Image classification data set "dataset_merged" (fatmanurpolat15/SAS on GitHub). Class labels (4): diger, enkaz, kaya, mayin.

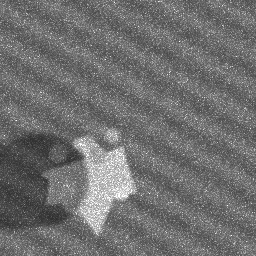
Label: kaya

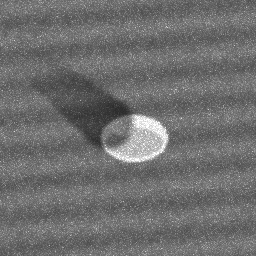
Label: mayin

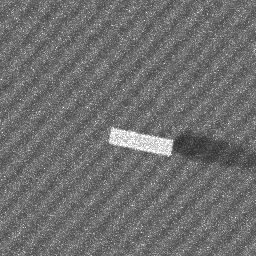
Label: enkaz

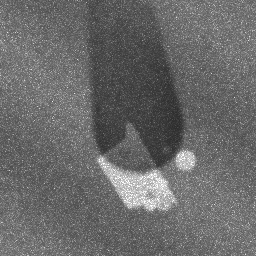
Label: kaya

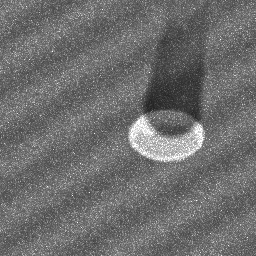
Label: mayin

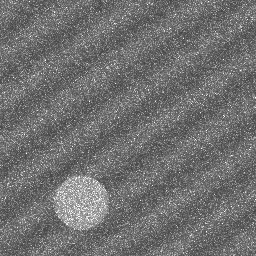
Label: diger
